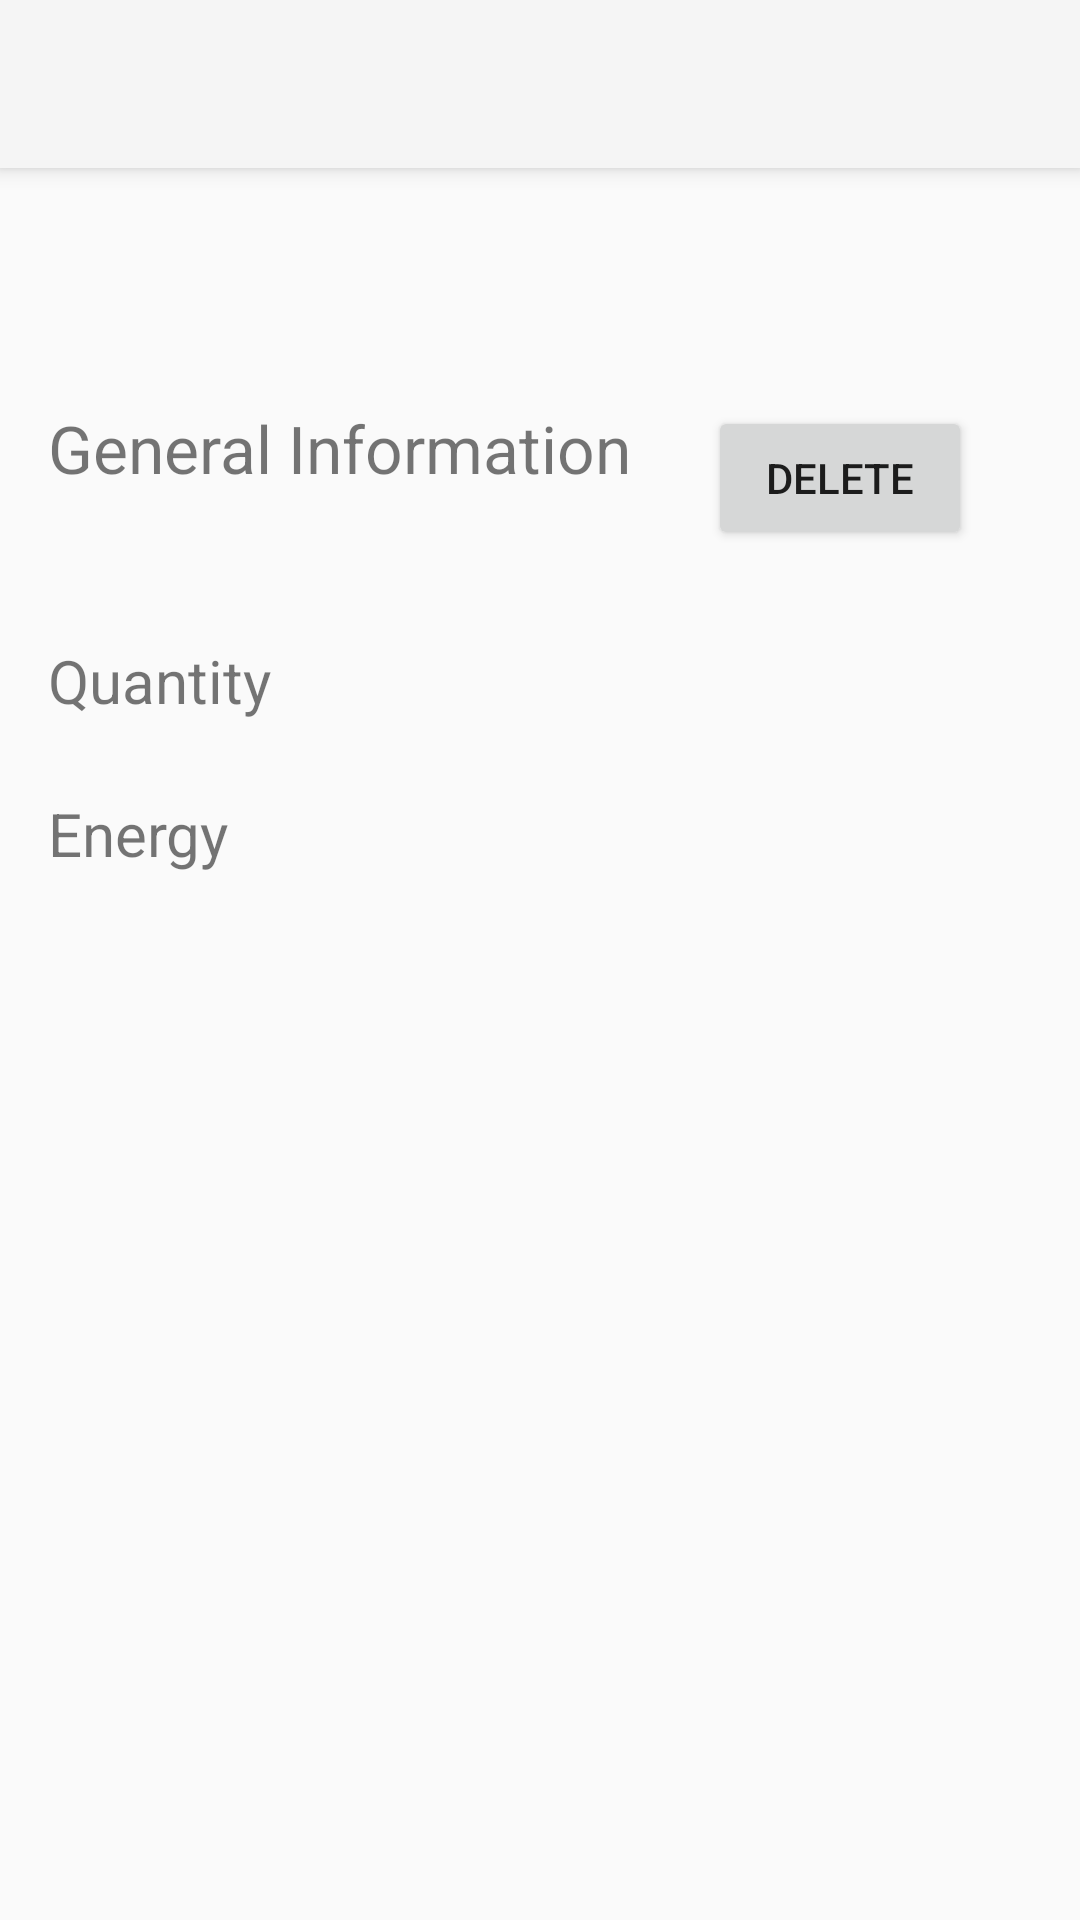

Here is an Android app screen rendered from its layout file. Give the layout XML and the strings, colors and styles it references.
<!-- AndroidManifest.xml: application theme AppTheme -->
<!-- res/layout/activity_detail.xml -->
<?xml version="1.0" encoding="utf-8"?>
<android.support.design.widget.CoordinatorLayout xmlns:android="http://schemas.android.com/apk/res/android"
    xmlns:app="http://schemas.android.com/apk/res-auto"
    xmlns:tools="http://schemas.android.com/tools"
    android:layout_width="match_parent"
    android:layout_height="match_parent"
    android:fitsSystemWindows="true"
    tools:context="com.example.android.myfitnessapp.activities.DetailActivity">

    <android.support.design.widget.AppBarLayout
        android:layout_width="match_parent"
        android:layout_height="wrap_content"
        android:theme="@style/MyMaterialTheme.AppBarOverlay">

        <android.support.v7.widget.Toolbar
            android:id="@+id/toolbar"
            android:layout_width="match_parent"
            android:layout_height="?attr/actionBarSize"
            android:background="@color/progress_gray_dark"
            />

    </android.support.design.widget.AppBarLayout>

    <ScrollView
        android:layout_width="match_parent"
        android:layout_height="match_parent"
        android:paddingTop="?attr/actionBarSize">

        <include layout="@layout/content_detail" />

    </ScrollView>


</android.support.design.widget.CoordinatorLayout>
<!-- res/layout/content_detail.xml (included above) -->
<?xml version="1.0" encoding="utf-8"?>
<LinearLayout xmlns:android="http://schemas.android.com/apk/res/android"
    xmlns:tools="http://schemas.android.com/tools"
    android:layout_width="match_parent"
    android:layout_height="match_parent"
    android:orientation="vertical"
    android:paddingBottom="@dimen/activity_vertical_margin"
    android:paddingLeft="@dimen/activity_horizontal_margin"
    android:paddingRight="@dimen/activity_horizontal_margin"
    android:paddingTop="@dimen/activity_vertical_margin"
    tools:context=".activities.DetailActivity">

    <TextView
        android:id="@+id/detail_header"
        android:layout_width="wrap_content"
        android:layout_height="wrap_content"
        android:layout_marginBottom="10dp"
        android:text=""
        android:textSize="40sp" />

    <FrameLayout
        android:layout_width="match_parent"
        android:layout_height="wrap_content"
        android:layout_marginBottom="30dp"
        android:layout_marginRight="20dp">

        <TextView
            android:layout_width="wrap_content"
            android:layout_height="wrap_content"
            android:layout_gravity="center_vertical"
            android:layout_marginBottom="10dp"
            android:text="@string/detail_header2"
            android:textSize="22sp" />

        <Button
            android:id="@+id/detail_btn_delete"
            android:layout_width="wrap_content"
            android:layout_height="wrap_content"
            android:layout_gravity="end"
            android:text="@string/detail_btn_delete" />

    </FrameLayout>

    <ImageView
        android:layout_width="match_parent"
        android:layout_height="wrap_content" />

    <LinearLayout
        android:layout_width="match_parent"
        android:layout_height="wrap_content"
        android:orientation="horizontal">

        <TextView
            android:layout_width="wrap_content"
            android:layout_height="wrap_content"
            android:layout_gravity="start"
            android:text="@string/detail_size"
            android:textSize="20sp" />

        <TextView
            android:id="@+id/detail_size"
            android:layout_width="match_parent"
            android:layout_height="wrap_content"
            android:gravity="end"
            android:text=""
            android:textSize="30sp" />

    </LinearLayout>

    <LinearLayout
        android:layout_width="match_parent"
        android:layout_height="wrap_content"
        android:orientation="horizontal">

        <TextView
            android:layout_width="wrap_content"
            android:layout_height="wrap_content"
            android:text="@string/detail_energy"
            android:textSize="20sp" />

        <TextView
            android:id="@+id/detail_energy"
            android:layout_width="match_parent"
            android:layout_height="wrap_content"
            android:gravity="end"
            android:text=""
            android:textSize="30sp" />

    </LinearLayout>

</LinearLayout>
<!-- resources referenced by this layout -->
<resources>
  <dimen name="activity_horizontal_margin">16dp</dimen>
  <dimen name="activity_vertical_margin">16dp</dimen>
  <string name="detail_btn_delete">DELETE</string>
  <string name="detail_energy">Energy</string>
  <string name="detail_header2">General Information</string>
  <string name="detail_size">Quantity</string>
  <style name="MyMaterialTheme.AppBarOverlay" parent="ThemeOverlay.AppCompat.Dark.ActionBar" />
  <style name="AppTheme" parent="Theme.AppCompat.Light.NoActionBar">
          
      </style>
</resources>
